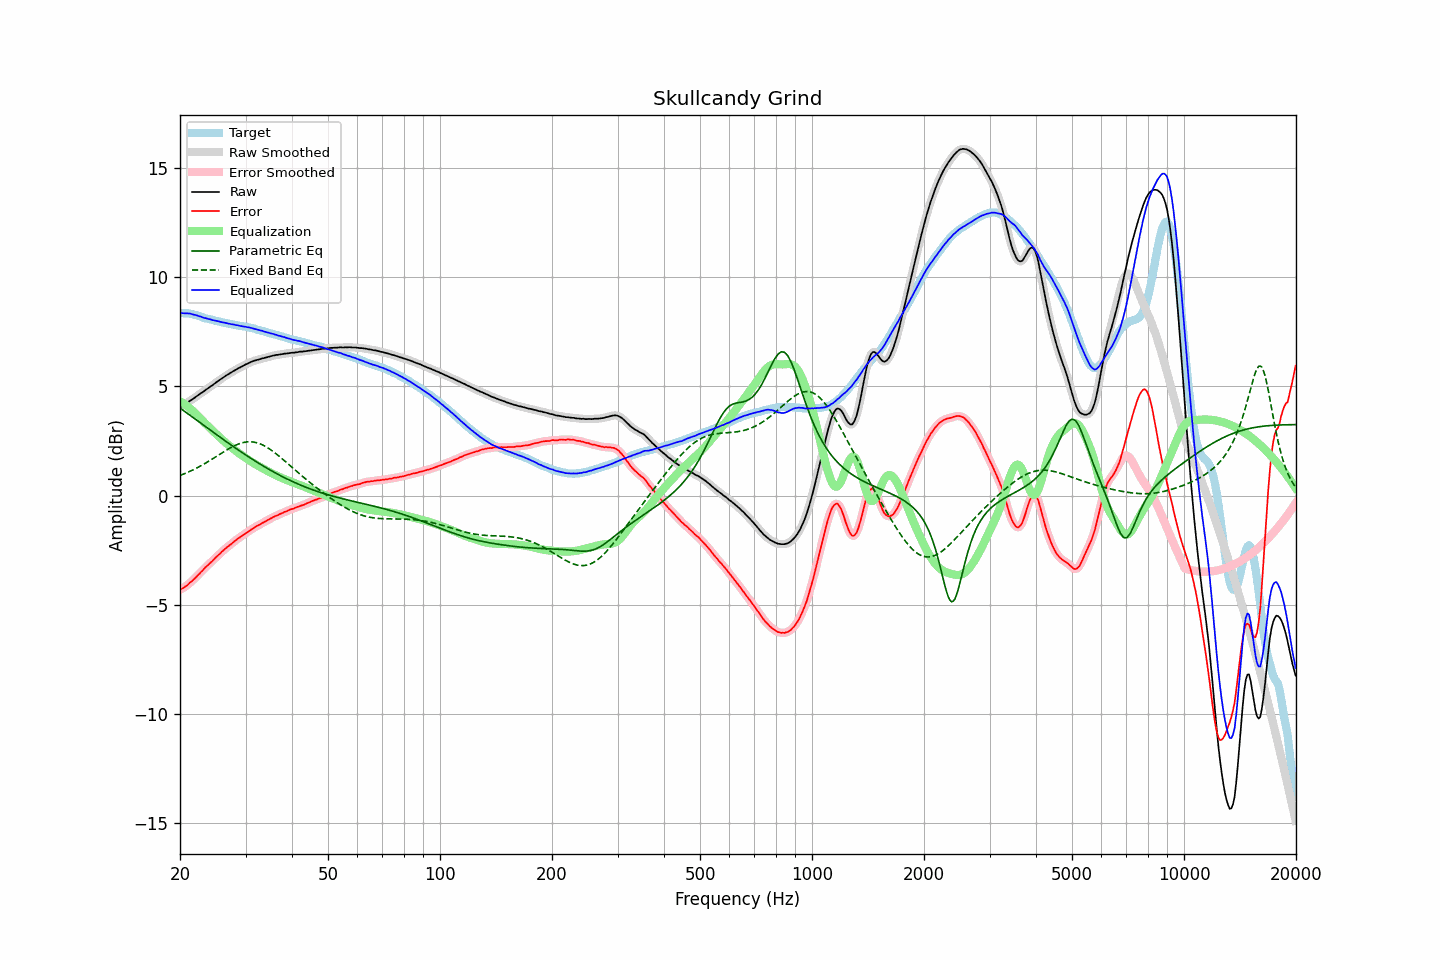

Source data for this figure (header and first rows):
frequency, raw, error, smoothed, error_smoothed, equalization, parametric_eq, fixed_band_eq, equalized_raw, equalized_smoothed, target
20.00, 4.03, -4.32, 4.03, -4.31, 4.32, 4.01, 0.92, 8.35, 8.35, 8.35
20.20, 4.08, -4.27, 4.07, -4.27, 4.27, 3.95, 0.95, 8.35, 8.35, 8.35
20.40, 4.12, -4.23, 4.12, -4.23, 4.23, 3.90, 0.98, 8.34, 8.35, 8.35
20.61, 4.17, -4.18, 4.17, -4.18, 4.17, 3.85, 1.01, 8.34, 8.34, 8.34
20.81, 4.22, -4.13, 4.22, -4.13, 4.12, 3.79, 1.04, 8.34, 8.34, 8.34
21.02, 4.27, -4.08, 4.27, -4.07, 4.06, 3.74, 1.07, 8.33, 8.33, 8.34
21.23, 4.33, -3.99, 4.32, -4.01, 4.00, 3.68, 1.10, 8.33, 8.33, 8.32
21.44, 4.37, -3.94, 4.37, -3.94, 3.94, 3.63, 1.14, 8.31, 8.31, 8.31
21.66, 4.42, -3.87, 4.42, -3.87, 3.87, 3.58, 1.17, 8.29, 8.29, 8.29
21.87, 4.47, -3.80, 4.47, -3.80, 3.80, 3.52, 1.21, 8.27, 8.27, 8.27
22.09, 4.53, -3.73, 4.52, -3.73, 3.73, 3.47, 1.25, 8.26, 8.25, 8.26
22.31, 4.58, -3.65, 4.58, -3.65, 3.65, 3.41, 1.29, 8.23, 8.23, 8.23
22.54, 4.63, -3.58, 4.63, -3.58, 3.58, 3.36, 1.32, 8.21, 8.21, 8.21
22.76, 4.69, -3.50, 4.68, -3.50, 3.50, 3.31, 1.36, 8.19, 8.18, 8.19
22.99, 4.73, -3.43, 4.73, -3.43, 3.43, 3.25, 1.41, 8.16, 8.16, 8.16
23.22, 4.78, -3.35, 4.78, -3.35, 3.35, 3.20, 1.45, 8.13, 8.14, 8.13
23.45, 4.84, -3.27, 4.83, -3.28, 3.28, 3.15, 1.49, 8.12, 8.11, 8.11
23.69, 4.89, -3.21, 4.89, -3.20, 3.21, 3.09, 1.53, 8.10, 8.10, 8.10
23.92, 4.94, -3.14, 4.94, -3.14, 3.14, 3.04, 1.58, 8.07, 8.08, 8.08
24.16, 5.00, -3.07, 4.99, -3.07, 3.06, 2.98, 1.62, 8.06, 8.06, 8.06
24.40, 5.04, -3.00, 5.04, -3.00, 2.99, 2.93, 1.67, 8.03, 8.04, 8.04
24.65, 5.10, -2.93, 5.10, -2.93, 2.92, 2.88, 1.72, 8.02, 8.02, 8.02
24.89, 5.15, -2.85, 5.15, -2.85, 2.85, 2.82, 1.76, 8.00, 8.00, 8.00
25.14, 5.21, -2.78, 5.21, -2.78, 2.78, 2.77, 1.81, 7.99, 7.99, 7.99
25.39, 5.26, -2.71, 5.26, -2.71, 2.71, 2.72, 1.86, 7.97, 7.97, 7.97
25.65, 5.31, -2.65, 5.31, -2.64, 2.64, 2.67, 1.90, 7.95, 7.95, 7.96
25.91, 5.36, -2.57, 5.36, -2.58, 2.58, 2.61, 1.95, 7.93, 7.93, 7.93
26.16, 5.41, -2.51, 5.41, -2.51, 2.51, 2.56, 2.00, 7.92, 7.92, 7.92
26.43, 5.46, -2.45, 5.46, -2.44, 2.45, 2.51, 2.04, 7.90, 7.90, 7.91
26.69, 5.51, -2.38, 5.51, -2.38, 2.38, 2.46, 2.09, 7.89, 7.89, 7.88
26.96, 5.55, -2.33, 5.55, -2.32, 2.32, 2.41, 2.13, 7.87, 7.87, 7.87
27.23, 5.60, -2.26, 5.60, -2.26, 2.26, 2.35, 2.17, 7.86, 7.86, 7.86
27.50, 5.64, -2.21, 5.64, -2.21, 2.20, 2.30, 2.21, 7.84, 7.84, 7.85
27.77, 5.69, -2.14, 5.69, -2.15, 2.14, 2.25, 2.25, 7.83, 7.83, 7.83
28.05, 5.73, -2.09, 5.73, -2.09, 2.09, 2.20, 2.29, 7.82, 7.82, 7.82
28.33, 5.77, -2.03, 5.77, -2.03, 2.03, 2.15, 2.32, 7.80, 7.80, 7.80
28.62, 5.82, -1.97, 5.81, -1.97, 1.98, 2.10, 2.35, 7.79, 7.79, 7.78
28.90, 5.85, -1.92, 5.85, -1.92, 1.92, 2.05, 2.38, 7.77, 7.77, 7.77
29.19, 5.89, -1.86, 5.89, -1.87, 1.87, 2.00, 2.40, 7.76, 7.76, 7.75
29.48, 5.93, -1.82, 5.93, -1.82, 1.82, 1.95, 2.42, 7.74, 7.74, 7.75
29.78, 5.97, -1.77, 5.97, -1.77, 1.76, 1.90, 2.44, 7.73, 7.73, 7.74
30.08, 6.01, -1.72, 6.01, -1.72, 1.71, 1.85, 2.45, 7.72, 7.72, 7.73
30.38, 6.04, -1.67, 6.04, -1.67, 1.67, 1.81, 2.46, 7.70, 7.71, 7.70
30.68, 6.08, -1.61, 6.08, -1.61, 1.62, 1.76, 2.46, 7.69, 7.69, 7.69
30.99, 6.11, -1.56, 6.11, -1.56, 1.57, 1.71, 2.46, 7.68, 7.68, 7.67
31.30, 6.14, -1.52, 6.14, -1.52, 1.52, 1.66, 2.46, 7.66, 7.66, 7.66
31.61, 6.17, -1.48, 6.17, -1.48, 1.48, 1.62, 2.45, 7.64, 7.64, 7.65
31.93, 6.19, -1.44, 6.19, -1.43, 1.43, 1.57, 2.43, 7.62, 7.62, 7.62
32.24, 6.21, -1.38, 6.21, -1.39, 1.39, 1.52, 2.41, 7.60, 7.60, 7.59
32.57, 6.23, -1.35, 6.23, -1.35, 1.35, 1.48, 2.39, 7.58, 7.58, 7.58
32.89, 6.25, -1.32, 6.25, -1.31, 1.31, 1.43, 2.36, 7.56, 7.56, 7.57
33.22, 6.28, -1.25, 6.27, -1.27, 1.27, 1.39, 2.33, 7.54, 7.54, 7.53
33.55, 6.29, -1.23, 6.29, -1.23, 1.23, 1.35, 2.30, 7.51, 7.52, 7.52
33.89, 6.31, -1.19, 6.31, -1.19, 1.18, 1.30, 2.26, 7.49, 7.49, 7.50
34.23, 6.33, -1.15, 6.33, -1.15, 1.14, 1.26, 2.21, 7.47, 7.47, 7.47
34.57, 6.35, -1.10, 6.35, -1.10, 1.10, 1.22, 2.17, 7.45, 7.45, 7.45
34.92, 6.37, -1.06, 6.37, -1.06, 1.06, 1.17, 2.12, 7.43, 7.43, 7.43
35.27, 6.39, -1.03, 6.39, -1.02, 1.03, 1.13, 2.07, 7.41, 7.41, 7.41
35.62, 6.41, -0.98, 6.41, -0.98, 0.99, 1.09, 2.01, 7.40, 7.39, 7.39
35.97, 6.42, -0.95, 6.42, -0.95, 0.95, 1.05, 1.96, 7.37, 7.37, 7.37
... 635 more rows
